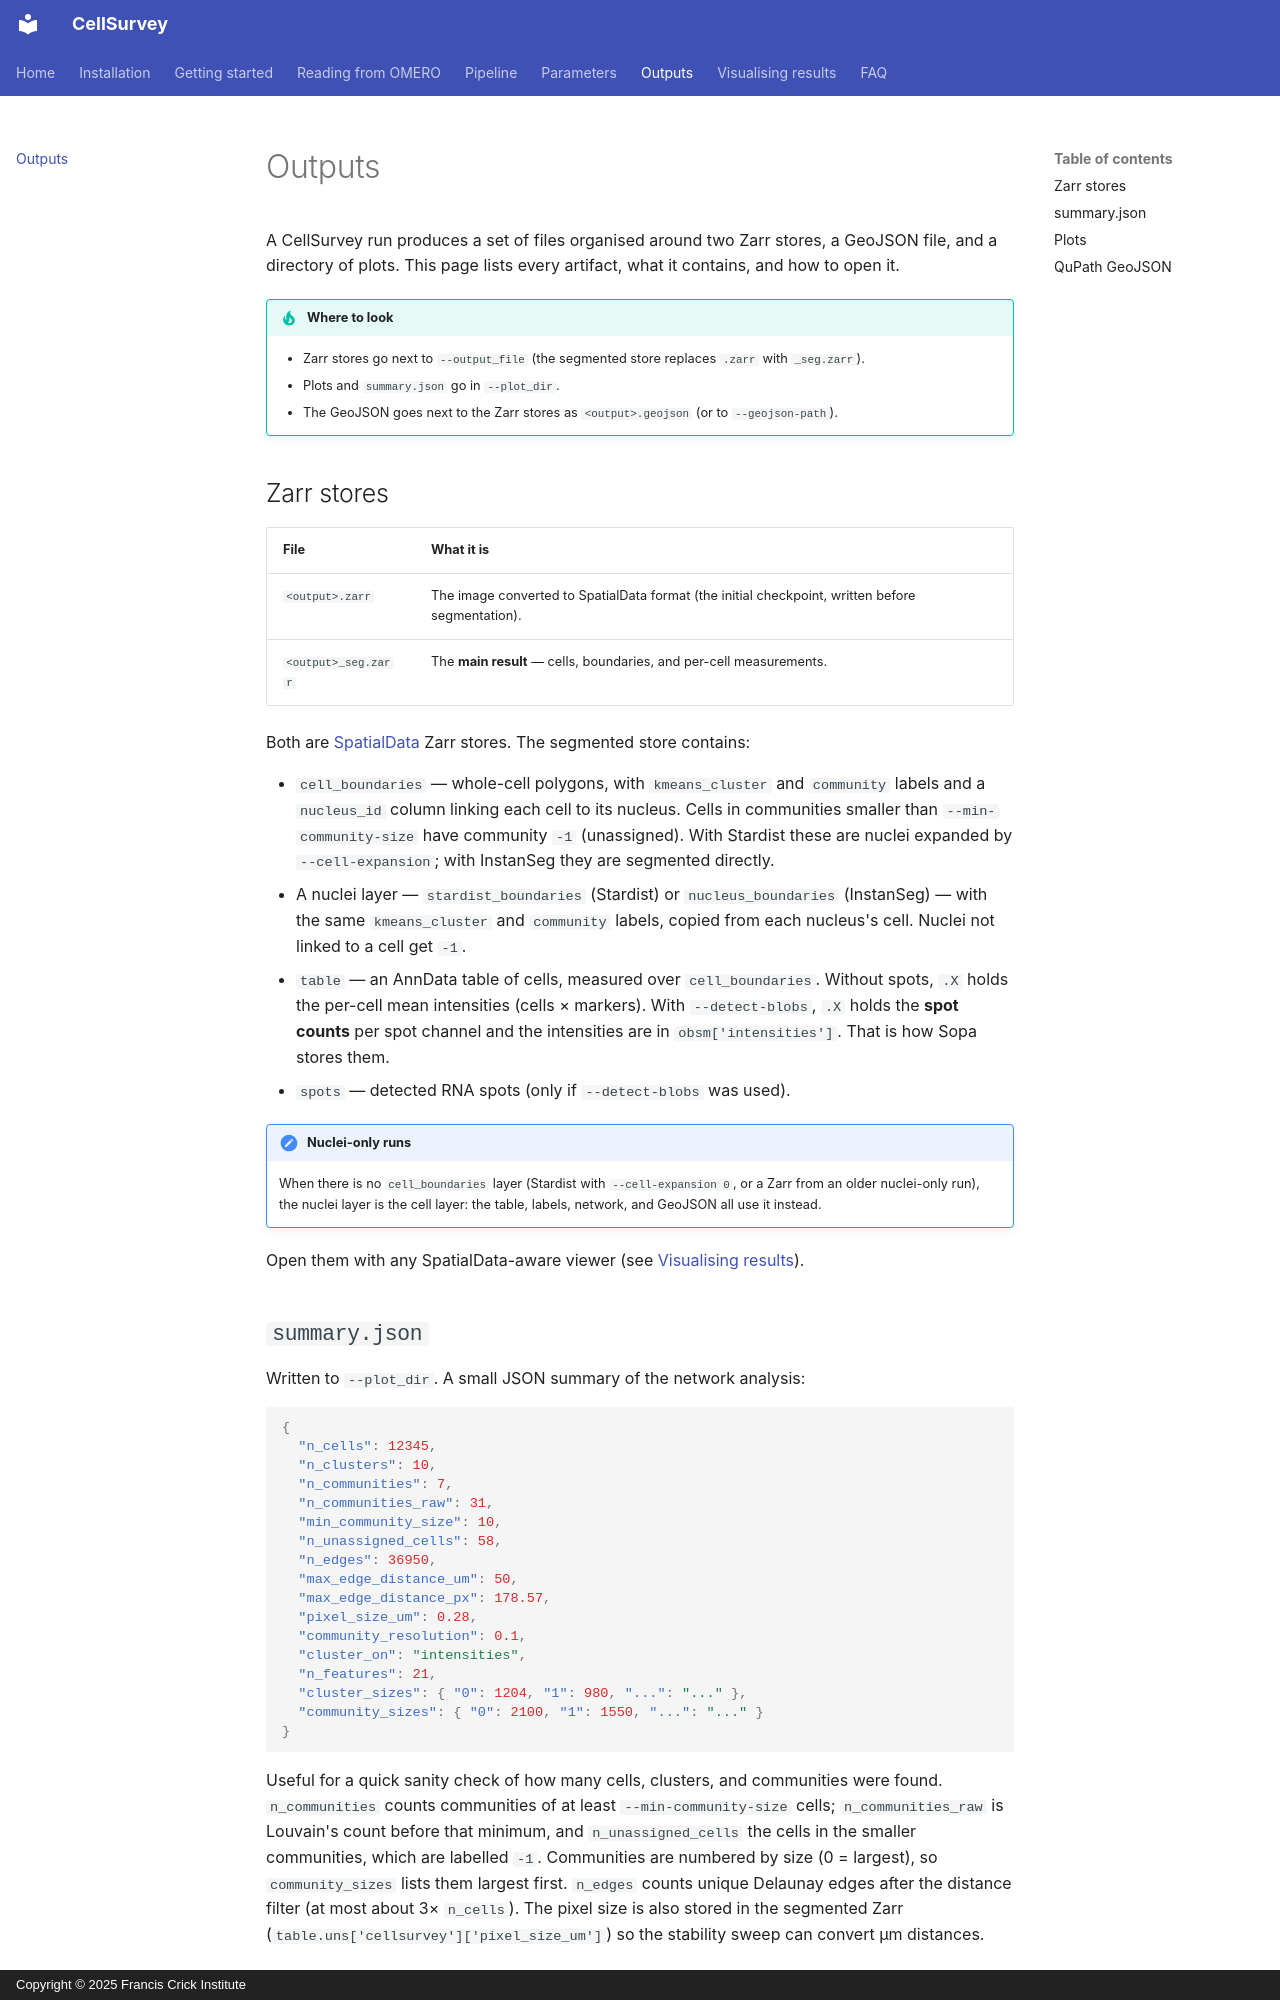

repository: FrancisCrickInstitute/CellSurvey · page: outputs/index.html · generator: mkdocs · copyright: Copyright © 2025 Francis Crick Institute

# Outputs

A CellSurvey run produces a set of files organised around two Zarr stores, a
GeoJSON file, and a directory of plots. This page lists every artifact, what it
contains, and how to open it.

!!! tip "Where to look"
    - Zarr stores go next to `--output_file` (the segmented store replaces
      `.zarr` with `_seg.zarr`).
    - Plots and `summary.json` go in `--plot_dir`.
    - The GeoJSON goes next to the Zarr stores as `<output>.geojson` (or to
      `--geojson-path`).

## Zarr stores

| File | What it is |
|---|---|
| `<output>.zarr` | The image converted to SpatialData format (the initial checkpoint, written before segmentation). |
| `<output>_seg.zarr` | The **main result** — cells, boundaries, and per-cell measurements. |

Both are [SpatialData](https://www.nature.com/articles/s41592-024-02212-x) Zarr
stores. The segmented store contains:

- `cell_boundaries` — whole-cell polygons, with `kmeans_cluster` and
  `community` labels and a `nucleus_id` column linking each cell to its nucleus.
  Cells in communities smaller than `--min-community-size` have community `-1`
  (unassigned).
  With Stardist these are nuclei expanded by `--cell-expansion`; with InstanSeg
  they are segmented directly.
- A nuclei layer — `stardist_boundaries` (Stardist) or `nucleus_boundaries`
  (InstanSeg) — with the same `kmeans_cluster` and `community` labels, copied
  from each nucleus's cell. Nuclei not linked to a cell get `-1`.
- `table` — an AnnData table of cells, measured over `cell_boundaries`.
  Without spots, `.X` holds the per-cell mean intensities (cells × markers).
  With `--detect-blobs`, `.X` holds the **spot counts** per spot channel and the
  intensities are in `obsm['intensities']`. That is how Sopa stores them.
- `spots` — detected RNA spots (only if `--detect-blobs` was used).

!!! note "Nuclei-only runs"
    When there is no `cell_boundaries` layer (Stardist with
    `--cell-expansion 0`, or a Zarr from an older nuclei-only run), the nuclei layer is the
    cell layer: the table, labels, network, and GeoJSON all use it instead.

Open them with any SpatialData-aware viewer (see
[Visualising results](visualization.md)).
